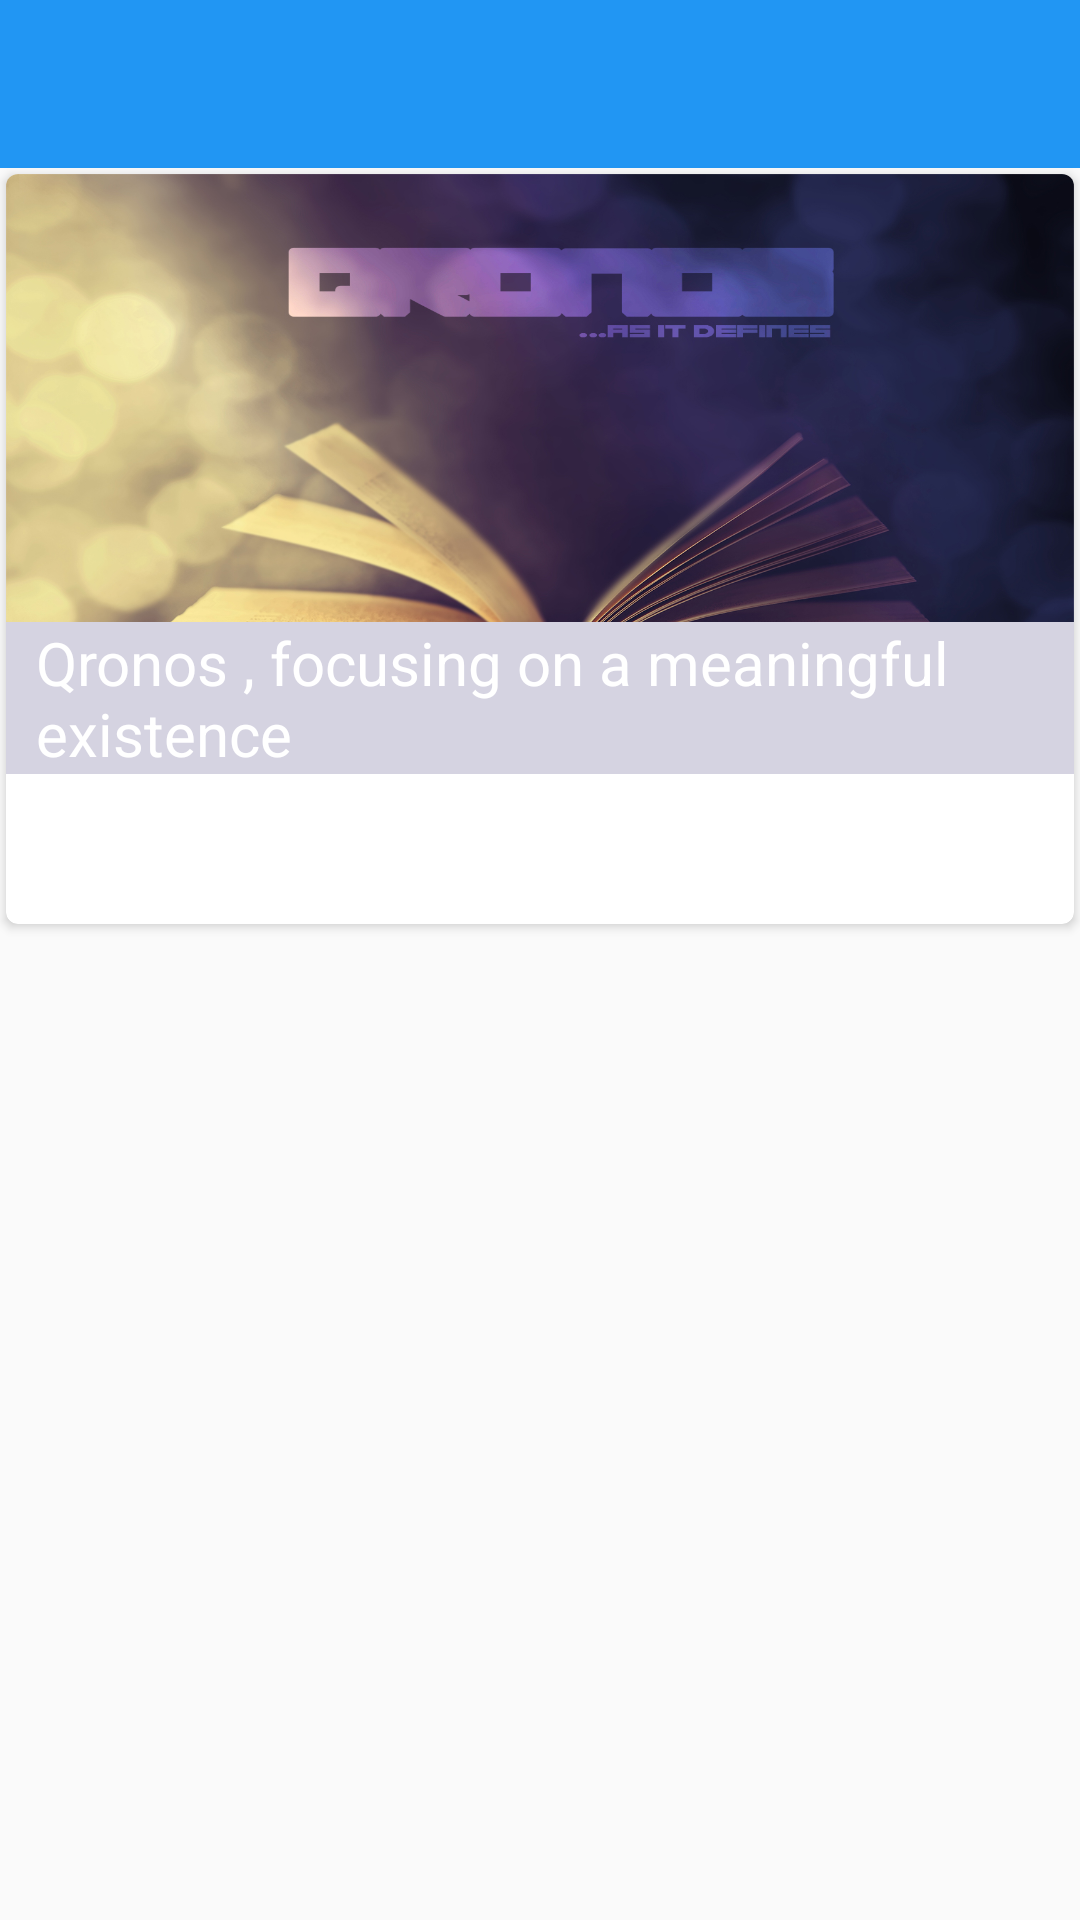

Here is an Android app screen rendered from its layout file. Give the layout XML and the strings, colors and styles it references.
<!-- AndroidManifest.xml: application theme AppTheme -->
<!-- res/layout/activity_main.xml -->
<RelativeLayout xmlns:android="http://schemas.android.com/apk/res/android"
    xmlns:tools="http://schemas.android.com/tools"
    android:layout_width="match_parent"
    android:layout_height="match_parent"
    tools:context=".MainActivity">

    <include
        android:id="@+id/actionBar1"
        style="@style/MyCustomToolbarTheme"
        layout="@layout/app_bar"/>
    <android.support.v7.widget.CardView
        xmlns:card_view="http://schemas.android.com/apk/res-auto"
        android:id="@+id/card_view"
        android:gravity="center"
        android:layout_below="@+id/actionBar1"
        android:layout_width="match_parent"
        android:layout_height="250dp"
        android:layout_margin="2dp"
        card_view:cardCornerRadius="4dp">
        <ImageView
            android:layout_width="wrap_content"
            android:layout_height="200dp"
            android:background="@drawable/image_1"
            android:id="@+id/image_1"/>
        <RelativeLayout
            android:layout_width="wrap_content"
            android:layout_height="wrap_content"
            android:gravity="center"
            android:layout_gravity="center_vertical|bottom"
            android:layout_marginBottom="50dp"
            android:background="#d5d3e1"
            >
            <TextView
                android:id="@+id/info_text"
                android:layout_width="match_parent"
                android:layout_height="wrap_content"
                android:text="Qronos , focusing on a meaningful existence"
                android:textSize="20dp"
                android:textColor="#ffffff"
                android:layout_marginLeft="10dp"
                />
        </RelativeLayout>

    </android.support.v7.widget.CardView>


</RelativeLayout>
<!-- res/layout/app_bar.xml (included above) -->
<?xml version="1.0" encoding="utf-8"?>
<android.support.v7.widget.Toolbar xmlns:android="http://schemas.android.com/apk/res/android"
    android:layout_width="match_parent"
    android:layout_height="wrap_content"
    android:background="@color/primaryColor"
    android:theme="@style/MyCustomToolbarTheme"
    >

</android.support.v7.widget.Toolbar>
<!-- resources referenced by this layout -->
<resources>
  <color name="primaryColor">#2196f3</color>
  <!-- drawable image_1: jpg bitmap (drawable, 638251 bytes) -->
  <style name="MyCustomToolbarTheme" parent="ThemeOverlay.AppCompat.Light">
          <item name="android:textColorPrimary">#ffffff</item>
      </style>
  <style name="AppTheme" parent="AppTheme.Base">
          
      </style>
  <style name="AppTheme.Base" parent="Theme.AppCompat.Light.NoActionBar">
          
          <item name="colorPrimary">@color/primaryColor</item>
          <item name="colorPrimaryDark">@color/primaryColorDark</item>
      </style>
  <color name="primaryColorDark">#1976d2</color>
</resources>
